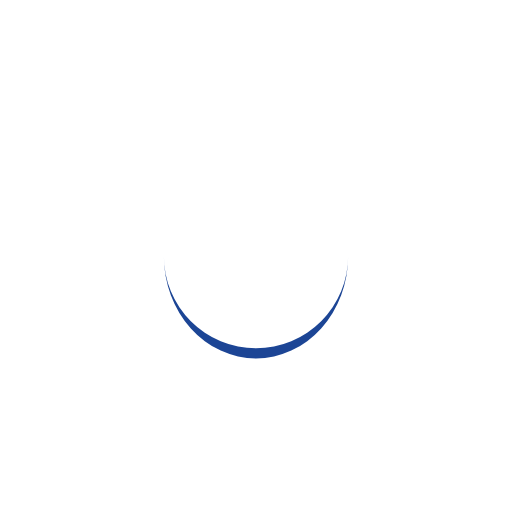
t = 0.00 s
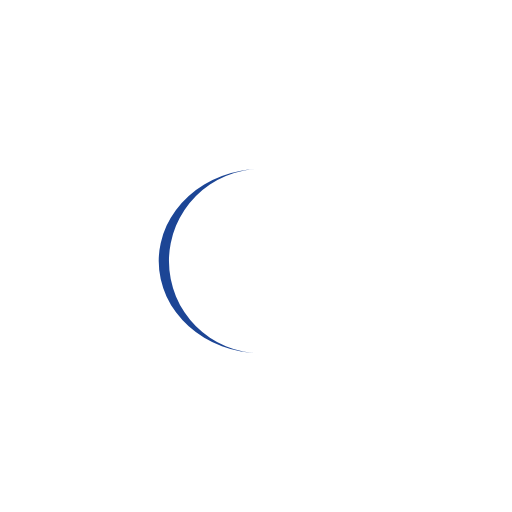
t = 0.25 s
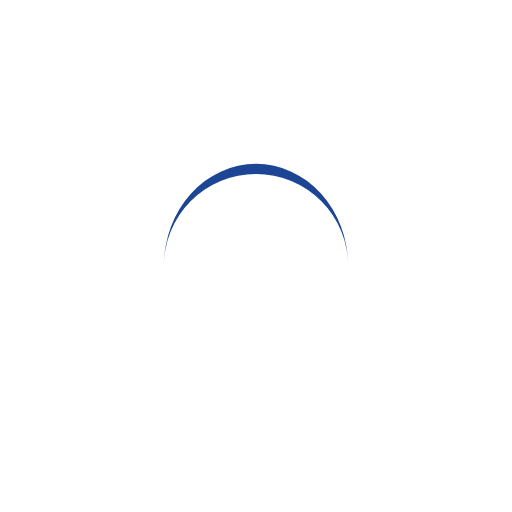
t = 0.50 s
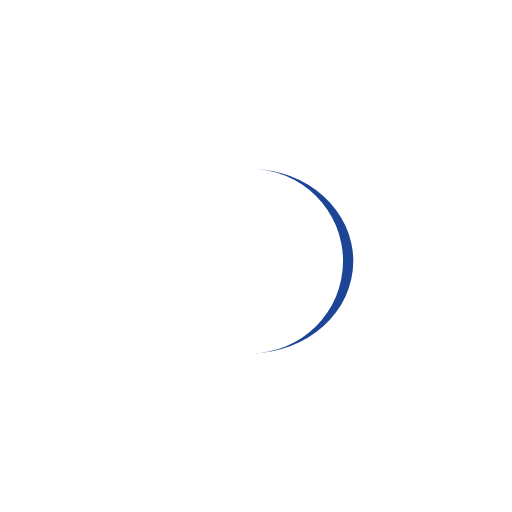
t = 0.75 s

The animated SVG that drew these frames (rendered in a browser with its animation timeline set to each time). Animation: 1 SMIL element (animateTransform=1); one cycle of 1.00 s, repeats indefinitely.

<?xml version="1.0" encoding="utf-8"?>
<svg xmlns="http://www.w3.org/2000/svg" xmlns:xlink="http://www.w3.org/1999/xlink" style="margin: auto; background: none; display: block; shape-rendering: auto;" width="200px" height="200px" viewBox="0 0 100 100" preserveAspectRatio="xMidYMid">
<path d="M32 50A18 18 0 0 0 68 50A18 20 0 0 1 32 50" fill="#1c4595" stroke="none">
  <animateTransform attributeName="transform" type="rotate" dur="1s" repeatCount="indefinite" keyTimes="0;1" values="0 50 51;360 50 51"></animateTransform>
</path>
<!-- [ldio] generated by https://loading.io/ --></svg>